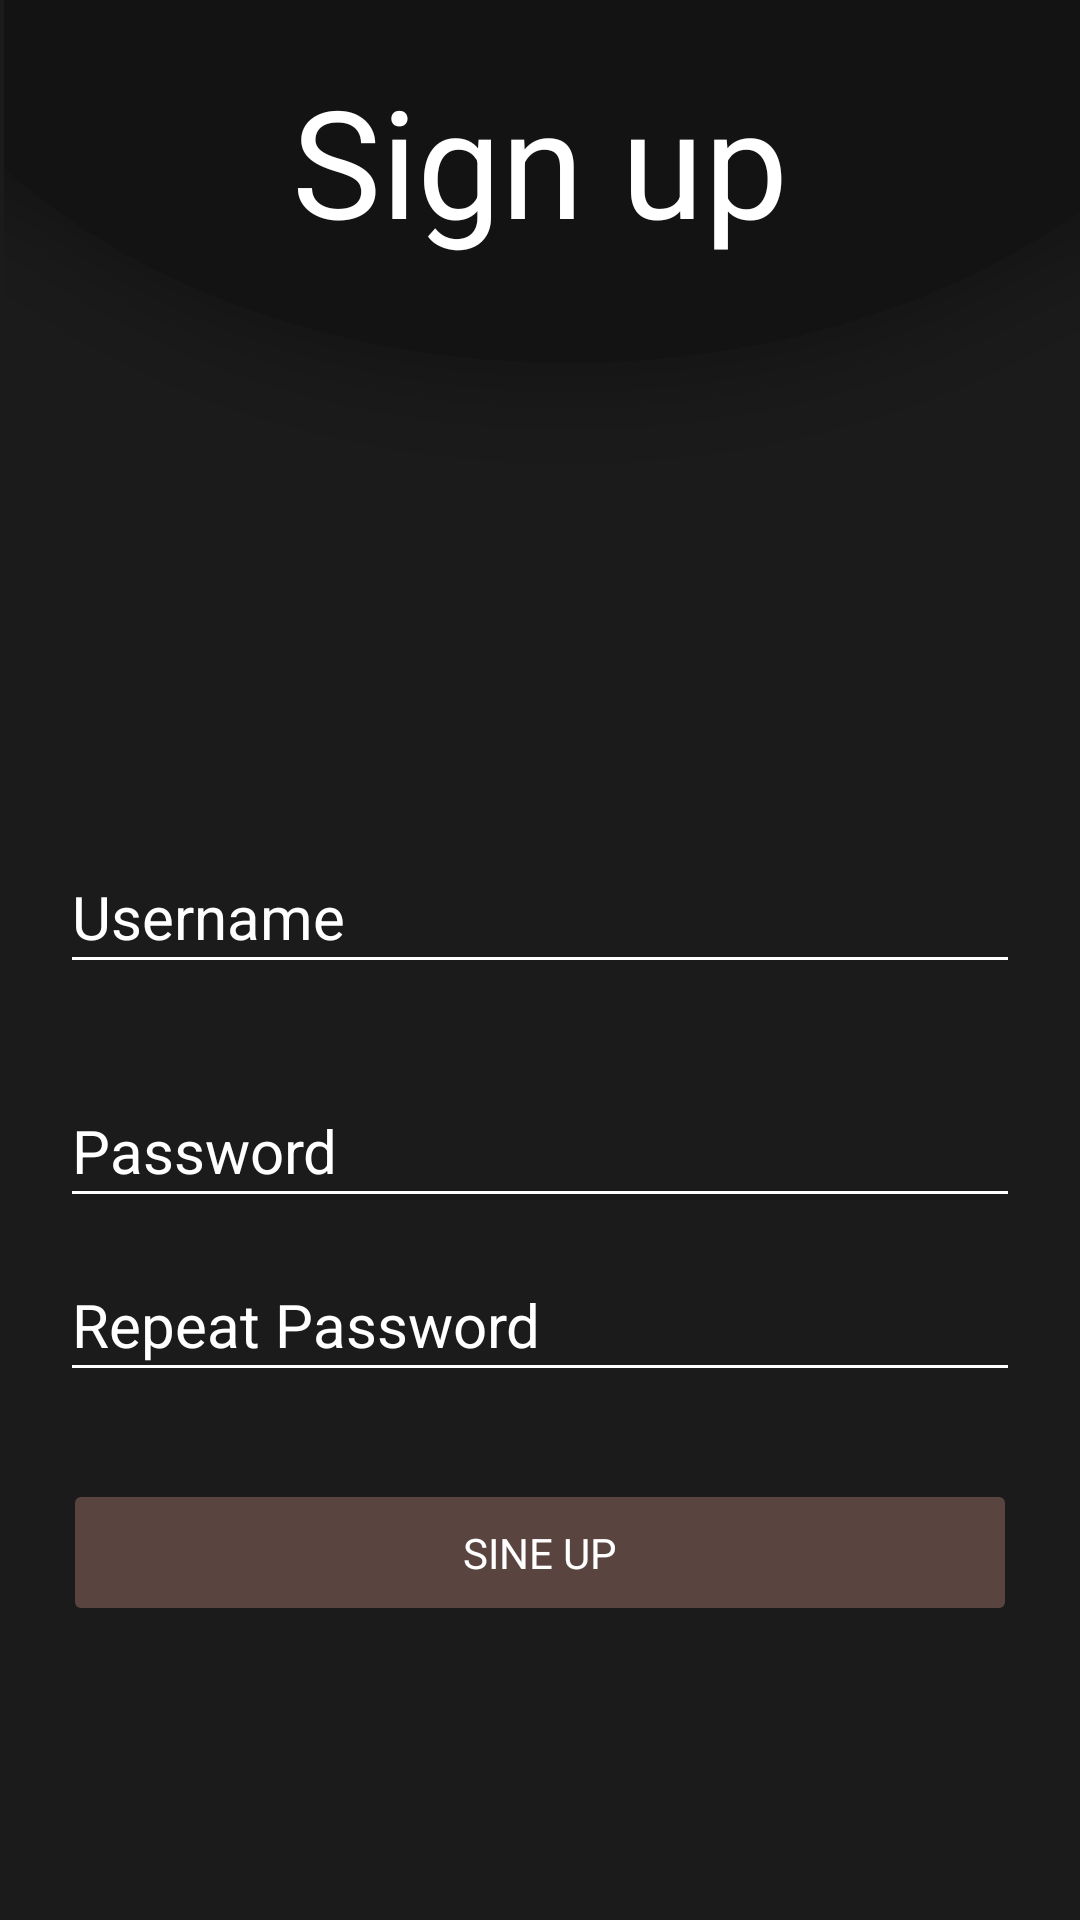

Write the Android layout XML for this screen, with the resource values it uses.
<!-- AndroidManifest.xml: application theme Theme.MyApplication -->
<!-- res/layout/activity_sine_up.xml -->
<?xml version="1.0" encoding="utf-8"?>
<RelativeLayout xmlns:android="http://schemas.android.com/apk/res/android"
    xmlns:app="http://schemas.android.com/apk/res-auto"
    xmlns:tools="http://schemas.android.com/tools"
    android:layout_width="match_parent"
    android:layout_height="match_parent"
    android:background="@drawable/smalbackground"
    tools:context=".SignUpActivity">

    <TextView
        android:layout_width="match_parent"
        android:layout_height="wrap_content"
        android:layout_marginTop="20dp"
        android:gravity="center"
        android:text="Sign up"
        android:textColor="@color/white"
        android:textSize="50dp" />

    <com.google.android.material.textfield.TextInputEditText
        android:id="@+id/username"
        android:layout_width="match_parent"
        android:layout_height="48dp"
        android:layout_marginLeft="20dp"
        android:layout_marginTop="280dp"
        android:layout_marginRight="20dp"
        android:hint="Username"
        android:inputType="text"
        android:textColor="@color/white"
        android:textSize="20dp"
        android:theme="@style/EditTextColor" />

    <com.google.android.material.textfield.TextInputEditText
        android:id="@+id/password1"
        android:layout_width="match_parent"
        android:layout_below="@+id/username"
        android:layout_height="48dp"
        android:layout_marginLeft="20dp"
        android:layout_marginTop="30dp"
        android:layout_marginRight="20dp"
        android:hint="Password"
        android:inputType="textPassword"
        android:textColor="@color/white"
        android:textSize="20dp"
        android:theme="@style/EditTextColor"/>

    <com.google.android.material.textfield.TextInputEditText
        android:id="@+id/password2"
        android:layout_width="match_parent"
        android:layout_height="48dp"
        android:layout_below="@+id/password1"
        android:layout_marginLeft="20dp"
        android:layout_marginTop="10dp"
        android:layout_marginRight="20dp"
        android:hint="Repeat Password"
        android:inputType="textPassword"
        android:textColor="@color/white"
        android:textSize="20dp"
        android:theme="@style/EditTextColor" />

    <Button
        android:id="@+id/submit"
        android:layout_width="match_parent"
        android:layout_height="wrap_content"
        android:layout_below="@+id/password2"
        android:layout_marginLeft="20dp"
        android:layout_marginTop="30dp"
        android:layout_marginRight="20dp"
        android:text="Sine up" />
</RelativeLayout>
<!-- resources referenced by this layout -->
<resources>
  <color name="white">#FFFFFFFF</color>
  <!-- drawable smalbackground: png bitmap (drawable, 18302 bytes) -->
  <style name="EditTextColor">
          <item name="android:textColorHint">@color/white</item>
          <item name="android:backgroundTint">@color/white</item>
      </style>
  <style name="Theme.MyApplication" parent="Theme.AppCompat.DayNight.NoActionBar">
  
          <item name="android:buttonStyle">@style/ButtonStyle</item>
  
      </style>
  <style name="ButtonStyle">
          <item name="android:background">@drawable/mybutton</item>
          <item name="android:textColor">@color/white</item>
          <item name="android:paddingLeft">18dp</item>
          <item name="android:paddingRight">18dp</item>
          <item name="android:height">47dp</item>
          <item name="borderWidth">20dp</item>
          <item name="android:textAllCaps">true</item>
          <item name="android:focusable">true</item>
          <item name="android:clickable">true</item>
          <item name="android:textAppearance">?android:attr/textAppearanceSmallInverse</item>
          <item name="android:gravity">center_vertical|center_horizontal</item>&gt;
      </style>
  <!-- drawable mybutton (drawable) -->
  <?xml version="1.0" encoding="utf-8"?>
  <selector xmlns:android="http://schemas.android.com/apk/res/android" >
      <item>
          <shape xmlns:android="http://schemas.android.com/apk/res/android"
              android:shape="rectangle">
              <gradient android:startColor="@color/Theme2"
                  android:endColor="@color/Theme2"
                  android:angle="270" />
              <corners android:radius="2dp" />
              <stroke android:width="10dp" android:color="@color/transparent" />
          </shape>
      </item>
  
  </selector>
  <color name="Theme2">#59443F</color>
  <color name="transparent">#000D0D0D</color>
</resources>
